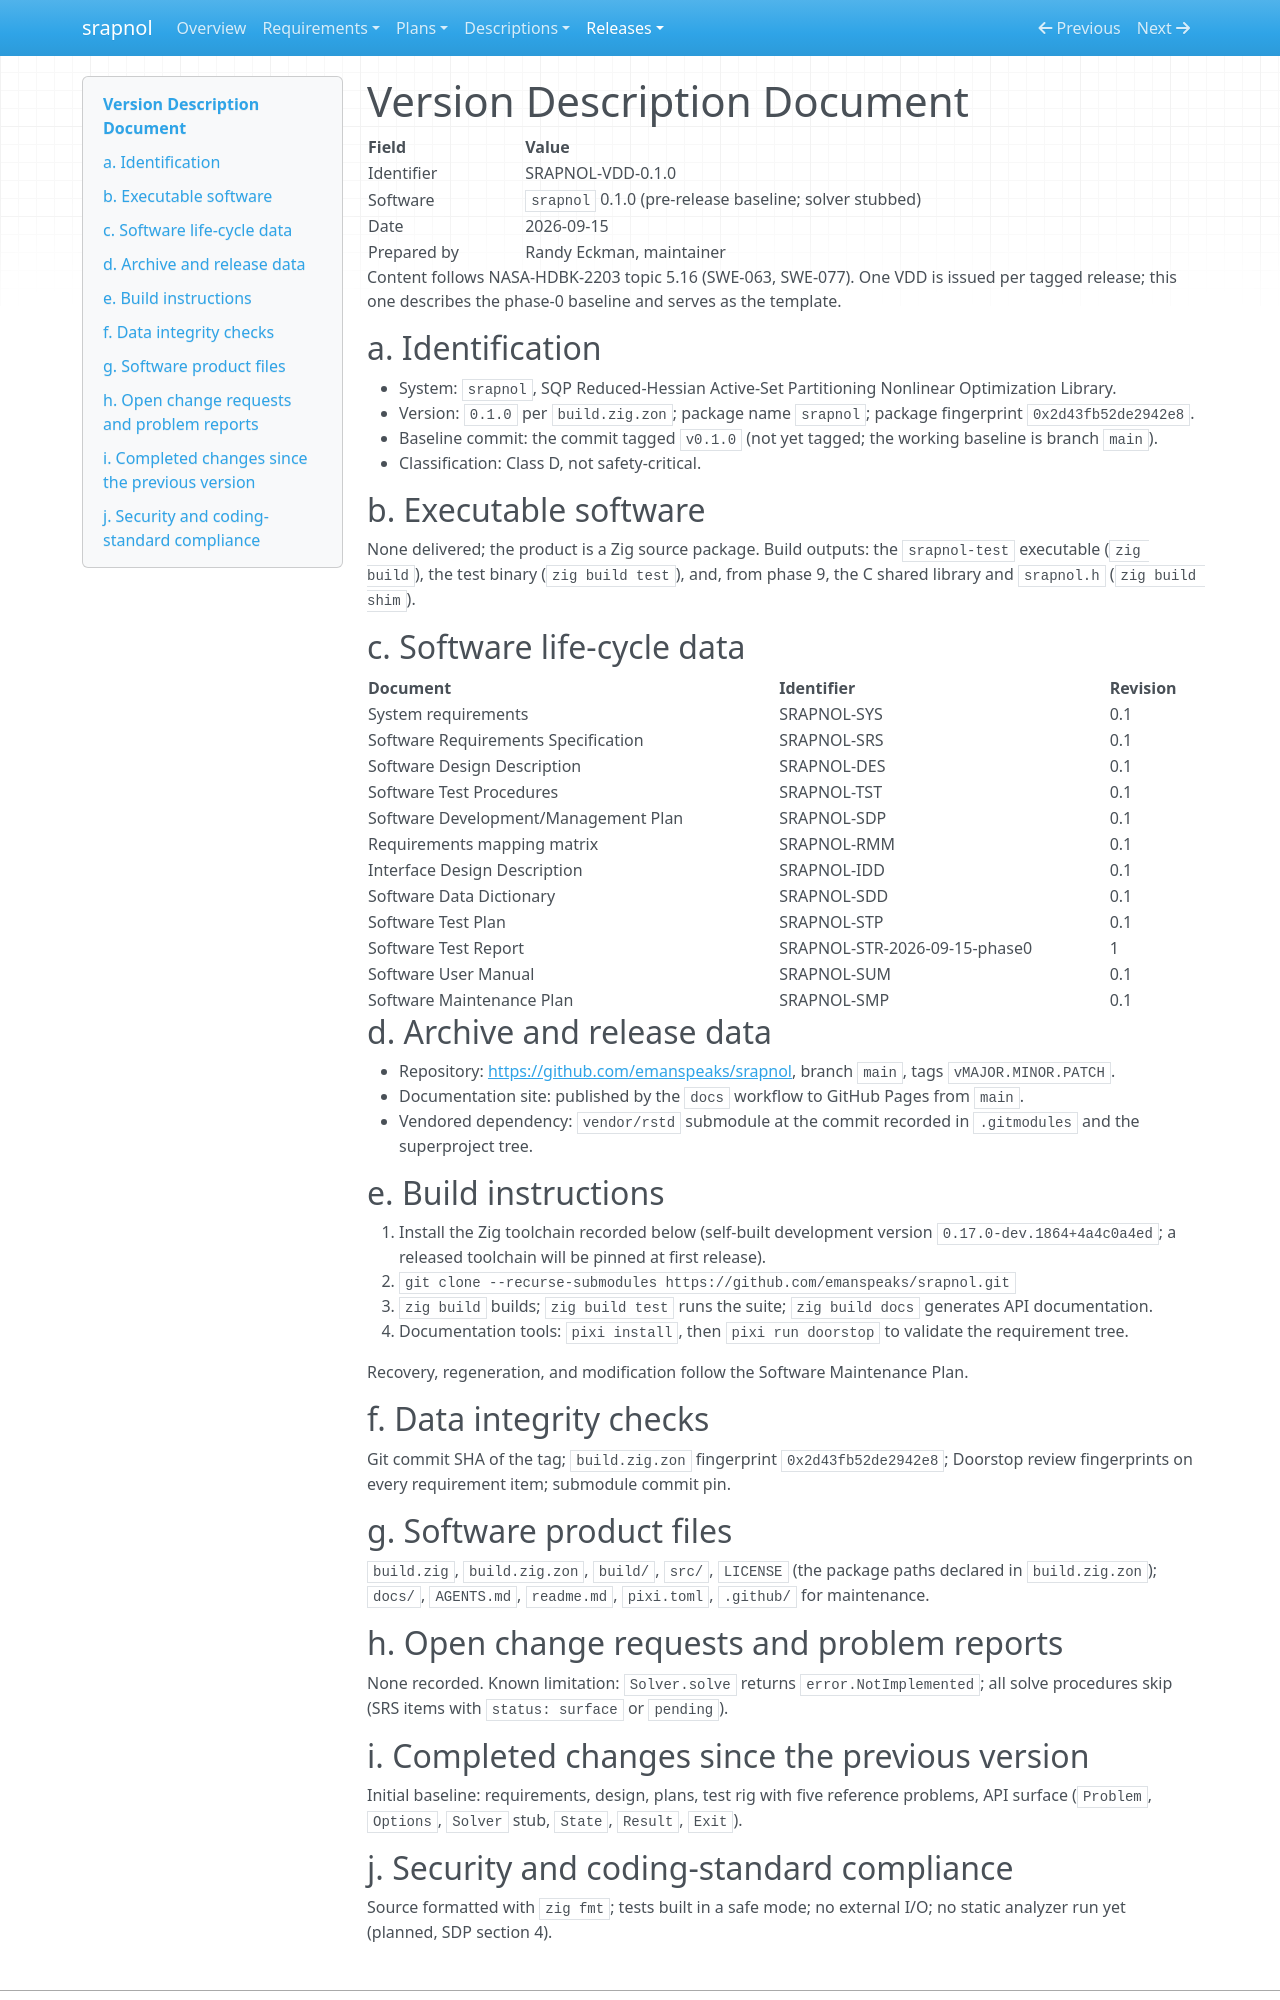

repository: emanspeaks/srapnol · page: VDD/index.html · generator: mkdocs

# Version Description Document

| Field | Value |
| --- | --- |
| Identifier | SRAPNOL-VDD-0.1.0 |
| Software | `srapnol` 0.1.0 (pre-release baseline; solver stubbed) |
| Date | 2026-09-15 |
| Prepared by | Randy Eckman, maintainer |

Content follows NASA-HDBK-2203 topic 5.16 (SWE-063, SWE-077). One VDD is issued per
tagged release; this one describes the phase-0 baseline and serves as the template.

## a. Identification

- System: `srapnol`, SQP Reduced-Hessian Active-Set Partitioning Nonlinear
  Optimization Library.
- Version: `0.1.0` per `build.zig.zon`; package name `srapnol`; package fingerprint
  `0x2d43fb52de2942e8`.
- Baseline commit: the commit tagged `v0.1.0` (not yet tagged; the working baseline is
  branch `main`).
- Classification: Class D, not safety-critical.

## b. Executable software

None delivered; the product is a Zig source package. Build outputs: the `srapnol-test`
executable (`zig build`), the test binary (`zig build test`), and, from phase 9, the C
shared library and `srapnol.h` (`zig build shim`).

## c. Software life-cycle data

| Document | Identifier | Revision |
| --- | --- | --- |
| System requirements | SRAPNOL-SYS | 0.1 |
| Software Requirements Specification | SRAPNOL-SRS | 0.1 |
| Software Design Description | SRAPNOL-DES | 0.1 |
| Software Test Procedures | SRAPNOL-TST | 0.1 |
| Software Development/Management Plan | SRAPNOL-SDP | 0.1 |
| Requirements mapping matrix | SRAPNOL-RMM | 0.1 |
| Interface Design Description | SRAPNOL-IDD | 0.1 |
| Software Data Dictionary | SRAPNOL-SDD | 0.1 |
| Software Test Plan | SRAPNOL-STP | 0.1 |
| Software Test Report | SRAPNOL-STR-2026-09-15-phase0 | 1 |
| Software User Manual | SRAPNOL-SUM | 0.1 |
| Software Maintenance Plan | SRAPNOL-SMP | 0.1 |

## d. Archive and release data

- Repository: <https://github.com/emanspeaks/srapnol>, branch `main`, tags
  `vMAJOR.MINOR.PATCH`.
- Documentation site: published by the `docs` workflow to GitHub Pages from `main`.
- Vendored dependency: `vendor/rstd` submodule at the commit recorded in
  `.gitmodules` and the superproject tree.

## e. Build instructions

1. Install the Zig toolchain recorded below (self-built development version
   `0.17.0-dev.1864+4a4c0a4ed`; a released toolchain will be pinned at first release).
2. `git clone --recurse-submodules https://github.com/emanspeaks/srapnol.git`
3. `zig build` builds; `zig build test` runs the suite; `zig build docs` generates API
   documentation.
4. Documentation tools: `pixi install`, then `pixi run doorstop` to validate the
   requirement tree.

Recovery, regeneration, and modification follow the Software Maintenance Plan.

## f. Data integrity checks

Git commit SHA of the tag; `build.zig.zon` fingerprint `0x2d43fb52de2942e8`; Doorstop
review fingerprints on every requirement item; submodule commit pin.

## g. Software product files

`build.zig`, `build.zig.zon`, `build/`, `src/`, `LICENSE` (the package paths declared
in `build.zig.zon`); `docs/`, `AGENTS.md`, `readme.md`, `pixi.toml`, `.github/` for
maintenance.

## h. Open change requests and problem reports

None recorded. Known limitation: `Solver.solve` returns `error.NotImplemented`; all
solve procedures skip (SRS items with `status: surface` or `pending`).

## i. Completed changes since the previous version

Initial baseline: requirements, design, plans, test rig with five reference problems,
API surface (`Problem`, `Options`, `Solver` stub, `State`, `Result`, `Exit`).
